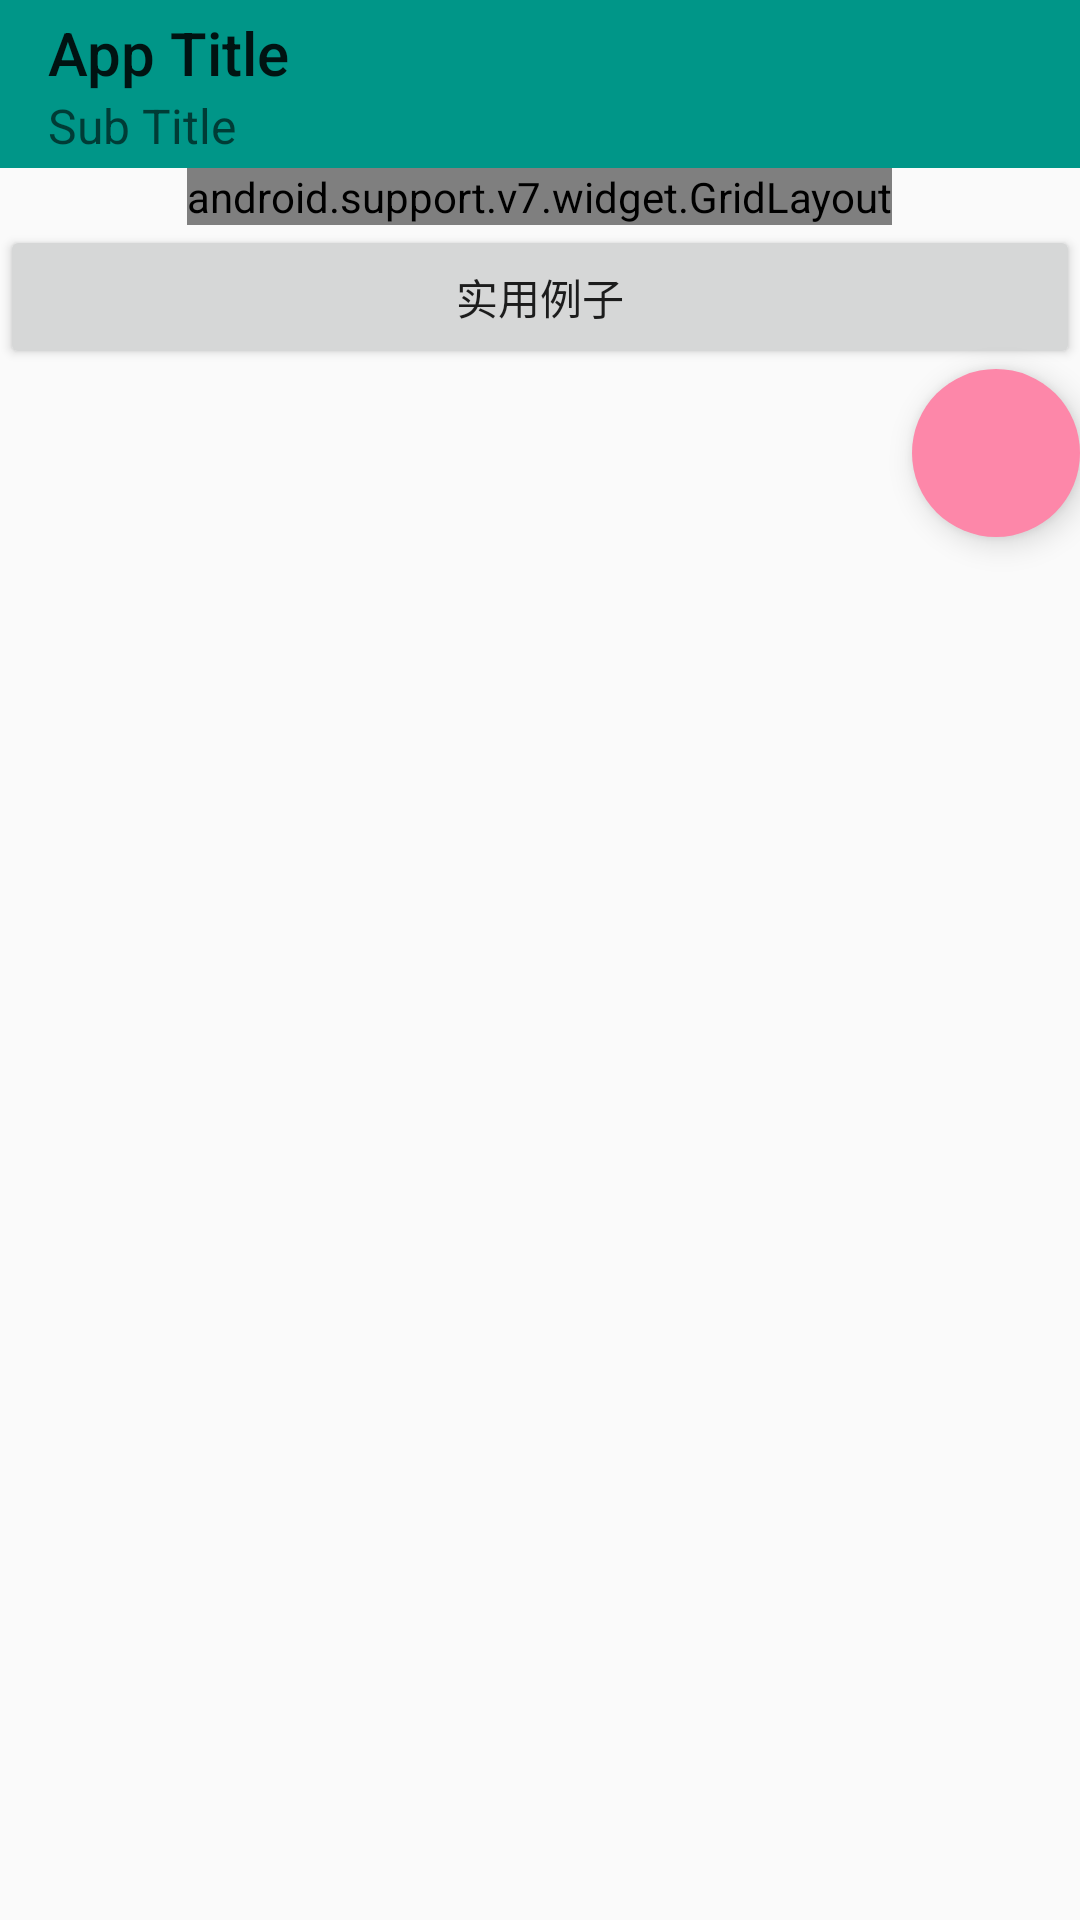

Produce the Android XML layout that renders to this screen, including the resource entries it uses.
<!-- AndroidManifest.xml: application theme AppTheme -->
<!-- res/layout/activity_toolbar.xml -->
<LinearLayout xmlns:android="http://schemas.android.com/apk/res/android"
    android:layout_width="match_parent"
    android:orientation="vertical"
    android:layout_height="match_parent"
    xmlns:app="http://schemas.android.com/apk/res-auto">

    
    <android.support.v7.widget.Toolbar
        android:id="@+id/id_toolbar"
        app:title="App Title"
        app:subtitle="Sub Title"
        android:layout_height="wrap_content"
        android:minHeight="?attr/actionBarSize"
        android:layout_width="match_parent"
        android:background="?attr/colorPrimary"/>

    <android.support.v7.widget.GridLayout
        android:layout_width="wrap_content"
        android:layout_height="wrap_content"
        android:layout_gravity="center_horizontal"

        app:useDefaultMargins="true"
        app:columnCount="3">


        <TextView
            android:text="First Name:"
            app:layout_gravity="right" />

        <EditText
            android:ems="10"
            app:layout_columnSpan="2" />

        <TextView
            android:text="Last Name:"

            app:layout_column="0"
            app:layout_gravity="right" />

        <EditText
            android:ems="10"
            app:layout_columnSpan="2" />


        <TextView
            android:text="Visit Type:"

            app:layout_column="0"
            app:layout_gravity="right" />

        <RadioGroup app:layout_columnSpan="2">

            <RadioButton
                android:layout_width="wrap_content"
                android:layout_height="wrap_content"
                android:text="Business" />


            <RadioButton
                android:layout_width="wrap_content"
                android:layout_height="wrap_content"
                android:text="Social" />

        </RadioGroup>

        <Button
            android:text="Ok"
            app:layout_column="1" />

        <Button
            android:text="Cancel"
            app:layout_column="2" />

    </android.support.v7.widget.GridLayout>

    
    <Button
        android:id="@+id/btn_toolbar"
        android:layout_width="match_parent"
        android:layout_height="wrap_content"
        android:text="实用例子"/>

    <android.support.design.widget.FloatingActionButton
        android:layout_width="wrap_content"
        android:layout_height="wrap_content"
        android:layout_gravity="end|bottom"
        app:borderWidth="0dp"
        android:layout_margin="@dimen/fab_margin"
        android:src="@mipmap/ic_menu_delete" />

</LinearLayout>
<!-- resources referenced by this layout -->
<resources>
  <style name="AppTheme" parent="AppBaseTheme">
  
      </style>
  <style name="AppBaseTheme" parent="Theme.AppCompat.Light.NoActionBar">
          
  
          
          <item name="colorPrimary">@color/material_blue_500</item>
          <item name="colorPrimaryDark">@color/material_blue_700</item>
          <item name="colorAccent">@color/material_green_A200</item>
          
          <item name="colorControlHighlight">@color/material_blue_500</item>
  
      </style>
  <color name="material_blue_500">#009688</color>
  <color name="material_blue_700">#00796B</color>
  <color name="material_green_A200">#FD87A9</color>
</resources>
